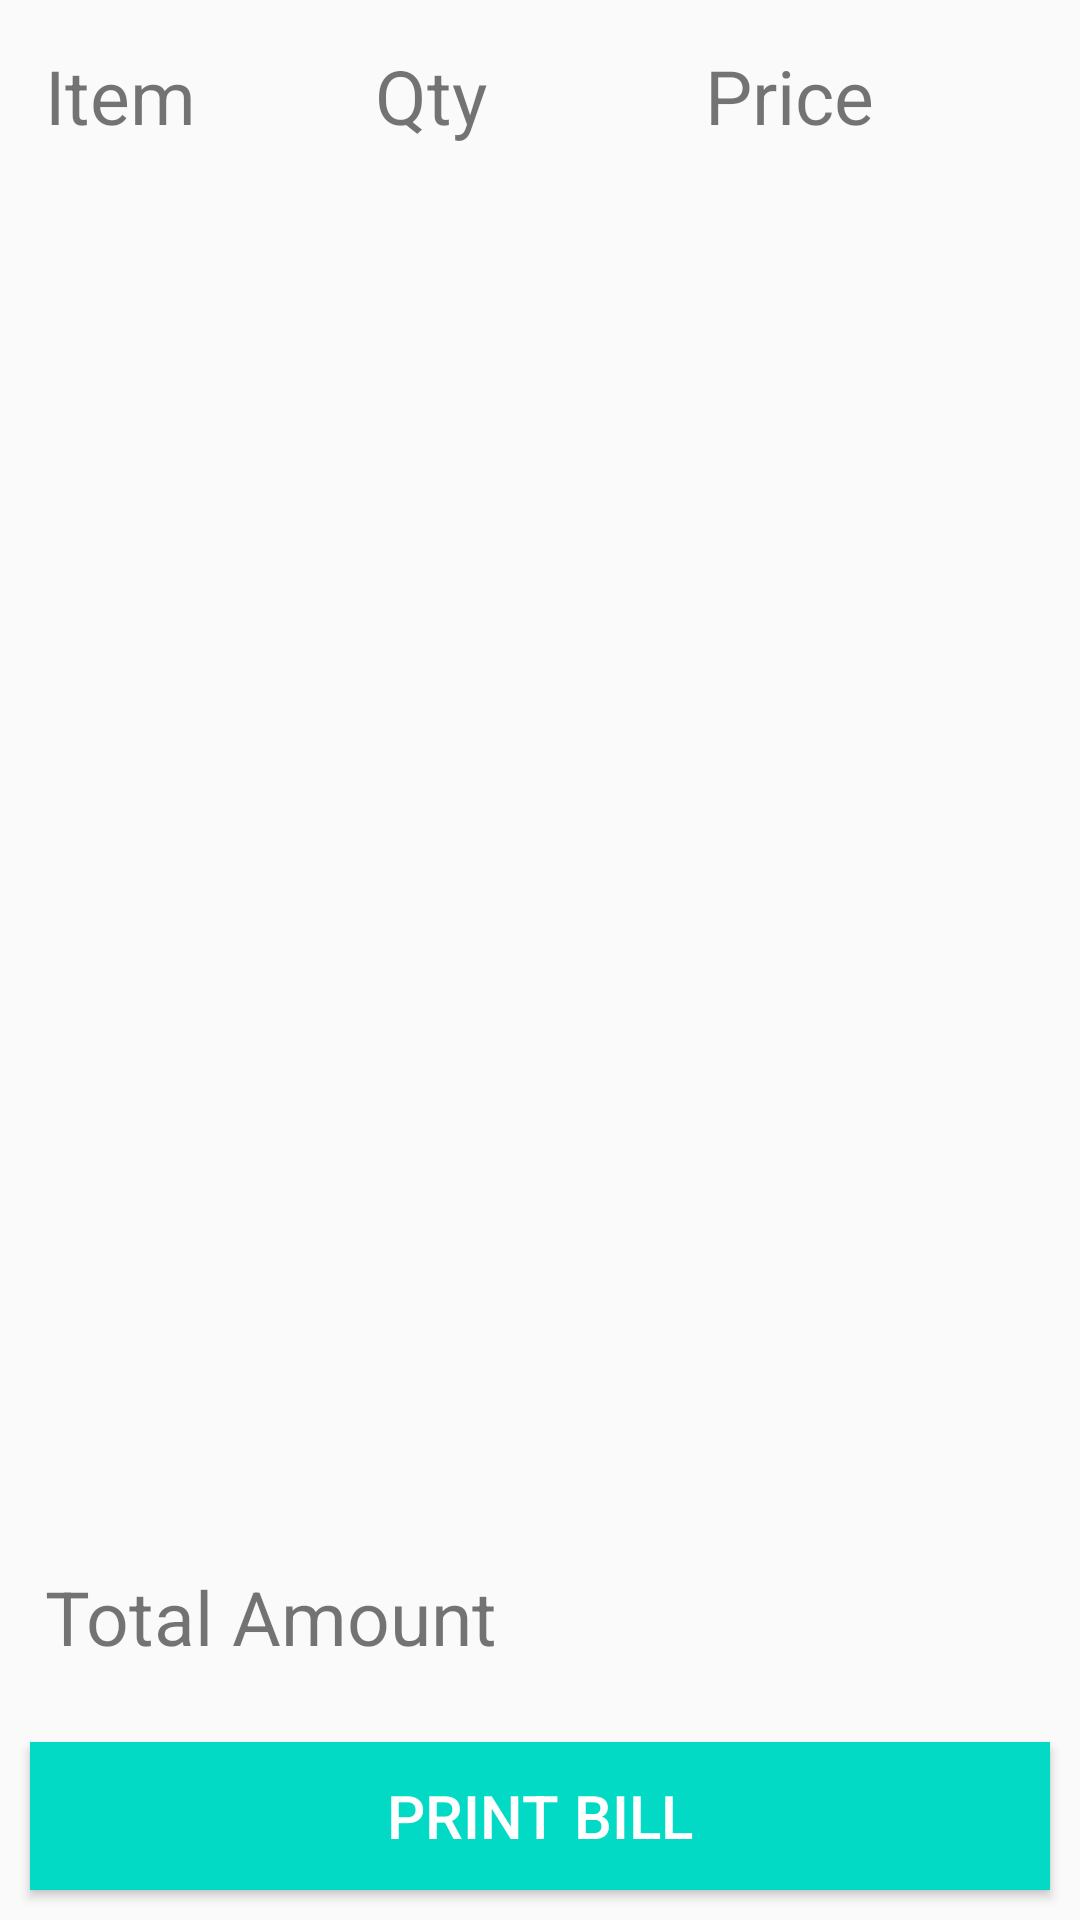

Reconstruct the res/layout file that produces this screen, plus the resources it refers to.
<!-- AndroidManifest.xml: application theme AppTheme -->
<!-- res/layout/activity_forms.xml -->
<?xml version="1.0" encoding="utf-8"?>
<LinearLayout
    android:orientation="vertical"
    xmlns:android="http://schemas.android.com/apk/res/android"
    android:layout_width="match_parent"
    android:layout_height="match_parent"
    android:weightSum="100"
    >

    <LinearLayout
        android:layout_margin="15dp"
        android:layout_width="match_parent"
        android:layout_height="wrap_content">
        <TextView
            android:text="Item"
            android:layout_weight="0.35"
            android:textSize="25dp"
            android:layout_width="0dp"
            android:layout_height="match_parent"/>
        <TextView
            android:text="Qty"
            android:layout_weight="0.35"
            android:textSize="25dp"
            android:layout_width="0dp"
            android:layout_height="match_parent"/>
        <TextView
            android:text="Price"
            android:layout_weight="0.35"
            android:textSize="25dp"
            android:layout_width="0dp"
            android:layout_height="match_parent"/>
    </LinearLayout>
    <androidx.recyclerview.widget.RecyclerView
        android:id="@+id/rv_stock_items"
        android:layout_weight="90"
        android:layout_height="0dp"
        android:layout_width="match_parent"
        />

    <LinearLayout
        android:layout_margin="15dp"
        android:layout_width="match_parent"
        android:layout_height="wrap_content">
        <TextView
            android:text="@string/total_amount"
            android:layout_weight="0.5"
            android:textSize="25dp"
            android:layout_width="0dp"
            android:layout_height="match_parent"/>
        <TextView
            android:id="@+id/tv_total_amount"
            android:layout_weight="0.5"
            android:textSize="25dp"
            android:layout_width="0dp"
            android:layout_height="match_parent"/>
    </LinearLayout>

    <Button
        android:id="@+id/btn_print"
        android:background="@color/colorAccent"
        android:textColor="@color/whitecolour"
        android:text="@string/print_bill"
        android:textSize="20dp"
        android:layout_margin="10dp"
        android:layout_weight="10"
        android:layout_width="match_parent"
        android:layout_height="0dp"/>

</LinearLayout>
<!-- resources referenced by this layout -->
<resources>
  <color name="colorAccent">#03DAC5</color>
  <color name="whitecolour">#FFFFFF</color>
  <string name="print_bill">Print Bill</string>
  <string name="total_amount">Total Amount</string>
  <style name="AppTheme" parent="Theme.AppCompat.Light.DarkActionBar">
          
          <item name="colorPrimary">@color/colorPrimary</item>
          <item name="colorPrimaryDark">@color/colorPrimaryDark</item>
          <item name="colorAccent">@color/colorAccent</item>
      </style>
  <color name="colorPrimary">#6200EE</color>
  <color name="colorPrimaryDark">#3700B3</color>
</resources>
